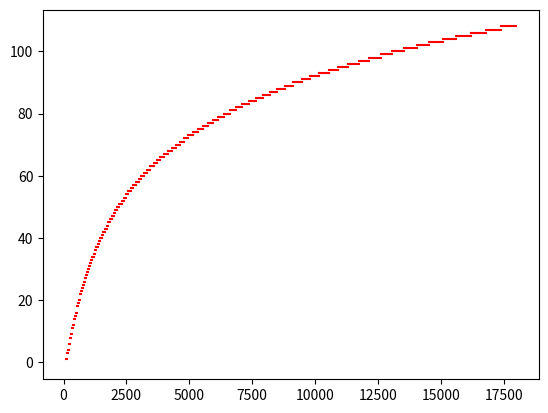

This figure's Python source:
import numpy as np

B = lambda f: 7 * np.arcsinh(f / 650.0)
BI = lambda z: 650 * np.sinh(z / 7.0)


def calculate_bark_bands(f_low, f_high, dz=0.25):
    """ 
    Bark scale generator
    :param f_low: lower frequency bound
    :param f_high: higher frequency bound
    """
    zL = B(f_low)
    zU = B(f_high)
    bark = int(np.ceil((zU - zL) / dz))

    fL = np.zeros(bark)
    fC = np.zeros(bark)
    fU = np.zeros(bark)

    zl = np.zeros(bark)
    zu = np.zeros(bark)
    zc = np.zeros(bark)

    for k in range(bark):
        zl[k] = zL + k * dz
        zu[k] = zL + (k + 1) * dz
        zc[k] = 0.5 * (zl[k] + zu[k])

    zu[-1] = zU
    zc[-1] = 0.5 * (zl[-1] + zu[-1])

    for k in range(bark):
        fL[k] = BI(zl[k])
        fU[k] = BI(zu[k])
        fC[k] = BI(zc[k])

    return fL, fC, fU

if __name__ == "__main__":
    fL, fC, fU = calculate_bark_bands(80, 18000)
    
    import matplotlib.pyplot as plt
    # start at fl, move to fc and end at fu for each index
    for i in range(len(fL)):
        plt.plot([fL[i], fC[i], fU[i]], [i, i, i], 'r')
    plt.show()
    
